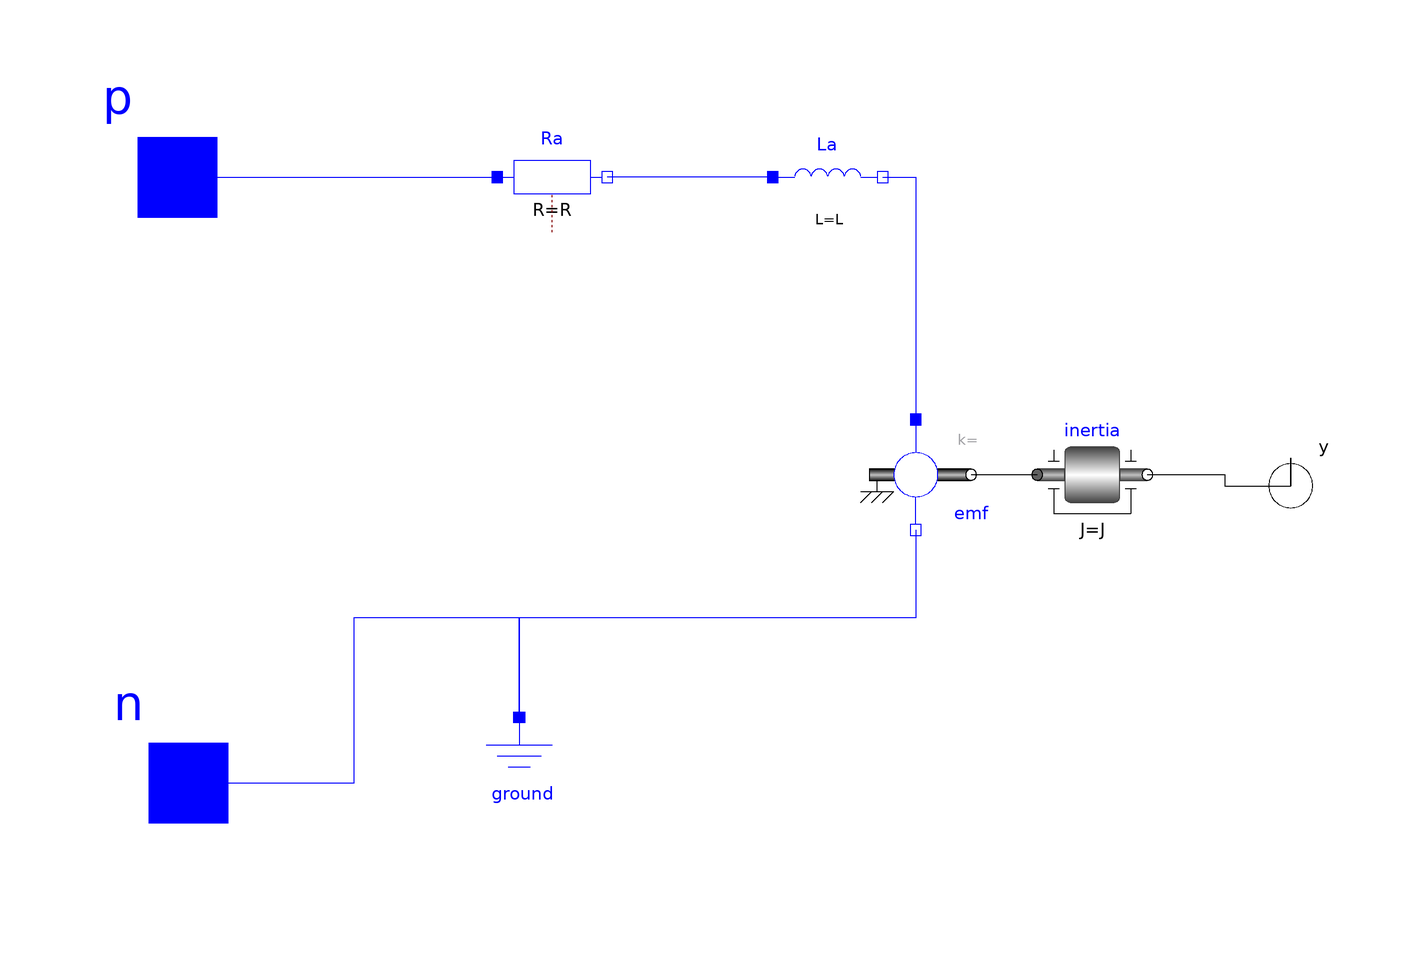

This picture is the connection diagram that the Modelica source below describes through its graphical annotations.

model DCMachine

        parameter Modelica.SIunits.Reactance R = 0.5 "Resitance of the armature";
        parameter Modelica.SIunits.Inductance L=0.1 "Inductance of the DC Machine";
        parameter Modelica.SIunits.Inertia J=0.5 "Inertia for DC Machine";

        Modelica.Electrical.Analog.Basic.Resistor Ra(R=R)
          annotation (Placement(transformation(extent={{-44,44},{-24,64}})));
        Modelica.Electrical.Analog.Basic.Ground ground
          annotation (Placement(transformation(extent={{-50,-64},{-30,-44}})));
        Modelica.Electrical.Analog.Basic.Inductor La(L=L)
          annotation (Placement(transformation(extent={{6,44},{26,64}})));
        Modelica.Electrical.Analog.Basic.EMF emf
          annotation (Placement(transformation(extent={{22,-10},{42,10}})));
        Modelica.Mechanics.Rotational.Components.Inertia inertia(J=J)
          annotation (Placement(transformation(extent={{54,-10},{74,10}})));
        Modelica.Mechanics.Rotational.Interfaces.Flange_b y
          "Flange of right shaft"
          annotation (Placement(transformation(extent={{90,-12},{110,8}}),
              iconTransformation(extent={{90,-12},{110,8}})));
        Modelica.Electrical.Analog.Interfaces.PositivePin p "Positive electrical pin"
          annotation (Placement(transformation(extent={{-120,36},{-84,72}}),
              iconTransformation(extent={{-110,12},{-92,30}})));
        Modelica.Electrical.Analog.Interfaces.Pin n annotation (Placement(
              transformation(extent={{-118,-74},{-82,-38}}), iconTransformation(
                extent={{-110,-32},{-92,-14}})));

      equation
        connect(emf.n, ground.p) annotation (Line(points={{32,-10},{32,-26},{-40,-26},
                {-40,-44}},      color={0,0,255}));
        connect(La.p, Ra.n)
          annotation (Line(points={{6,54},{-24,54}}, color={0,0,255}));
        connect(La.n, emf.p)
          annotation (Line(points={{26,54},{32,54},{32,10}}, color={0,0,255}));
        connect(emf.flange, inertia.flange_a)
          annotation (Line(points={{42,0},{54,0}}, color={0,0,0}));
        connect(inertia.flange_b, y)
          annotation (Line(points={{74,0},{88,0},{88,-2},{100,-2}},
                                                   color={0,0,0}));
        connect(ground.p, n) annotation (Line(points={{-40,-44},{-40,-26},{-70,-26},{-70,
                -56},{-100,-56}},
              color={0,0,255}));
        connect(n, n)
          annotation (Line(points={{-100,-56},{-100,-56}}, color={0,0,255}));
        connect(p, Ra.p)
          annotation (Line(points={{-102,54},{-44,54}}, color={0,0,255}));
        connect(p, p)
          annotation (Line(points={{-102,54},{-102,54}}, color={0,0,255}));
        connect(y, y) annotation (Line(points={{100,-2},{100,3},{100,3},{100,-2}},
              color={0,0,0}));
        annotation (Icon(coordinateSystem(preserveAspectRatio=false), graphics={
                Bitmap(extent={{-100,-100},{98,100}}, fileName=
                    "modelica://FM3217_2022/Bilder/electric-motor.jpg")}),
                                                                       Diagram(
              coordinateSystem(preserveAspectRatio=false)),
          Documentation(info="<html>
<p>This is a model of a simple DC motor. It has two inputs (+ and -) and one output</p>
<p><br><img src=\"modelica://FM3217_2022/electric-motor.jpg\"/></p>
</html>"));
      end DCMachine;